Dataset: model_smalea (GitHub, Heparia/model_smalea). Classes: bukan daun, ganja, jambu biji, jati blanda, jungrahab, katuk, keji beling, kemuning, koka, kumis kucing, saga, salam leaf, seledri, sereh, sirih, sirsak, tapak liman, teh, tempuyung, urang aring.

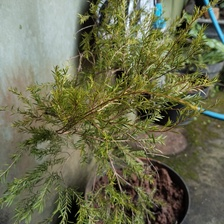
Label: jungrahab

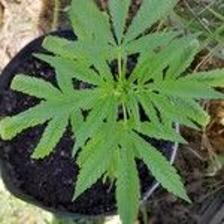
Label: ganja

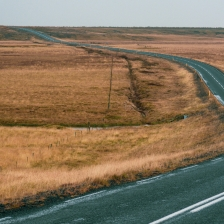
Label: bukan daun

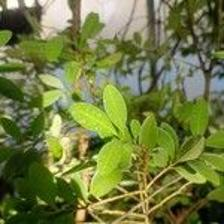
Label: koka

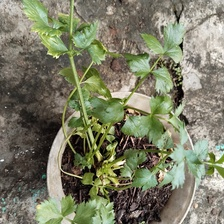
Label: seledri

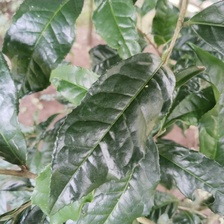
Label: teh
